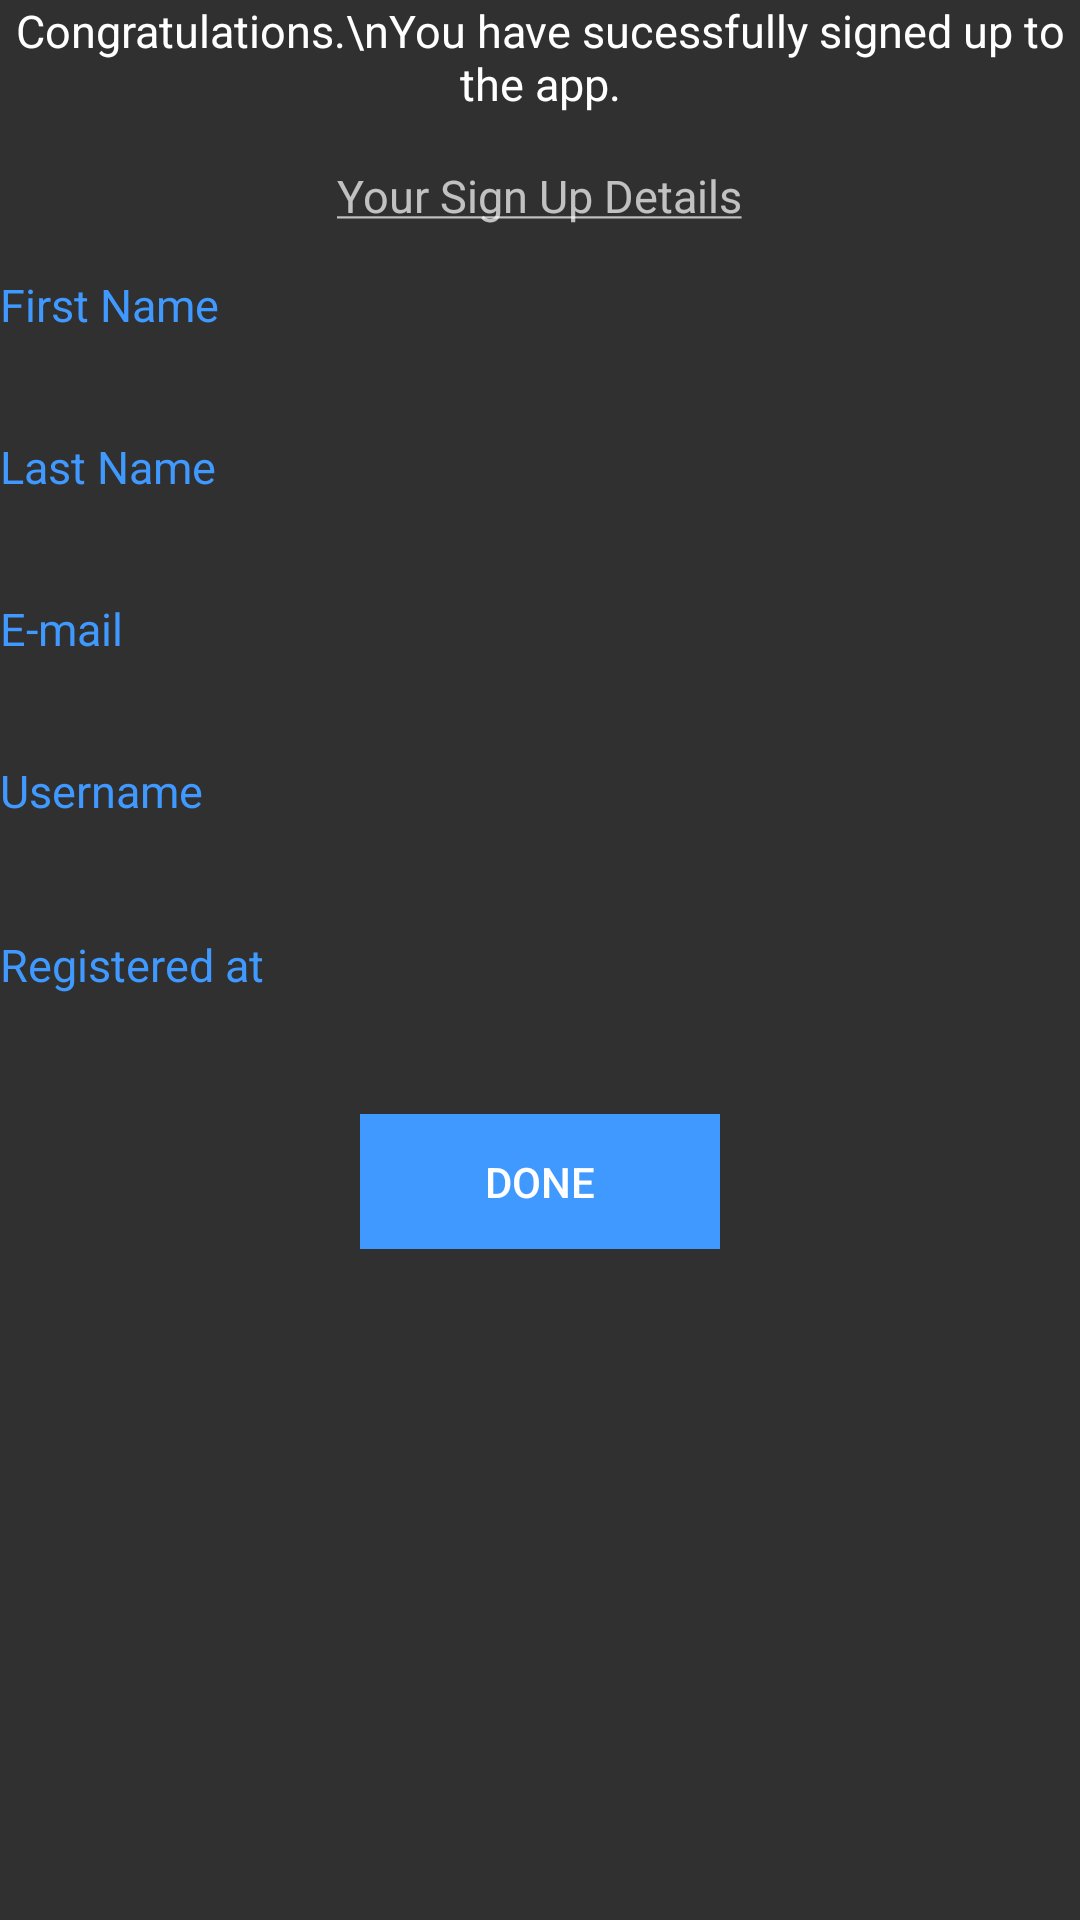

Reconstruct the res/layout file that produces this screen, plus the resources it refers to.
<!-- AndroidManifest.xml: application theme AppThemeNoTitle -->
<!-- res/layout/signedup.xml -->
<?xml version="1.0" encoding="utf-8"?>
<RelativeLayout xmlns:android="http://schemas.android.com/apk/res/android"
    android:layout_width="match_parent"
    android:layout_height="match_parent"
    android:gravity="center_horizontal"
    android:orientation="vertical" >

    <TextView
            android:layout_width="wrap_content"
            android:layout_height="50dp"
            android:textAppearance="?android:attr/textAppearanceLarge"
            android:text="Congratulations.\nYou have sucessfully signed up to the app."
            android:id="@+id/textView" 
            android:layout_gravity="center"
            android:textSize="15dp"
            android:textAlignment="center"/>

    <TextView
        android:id="@+id/textView2"
        android:layout_width="wrap_content"
        android:layout_height="wrap_content"
        android:layout_below="@+id/textView"
        android:layout_centerHorizontal="true"
        android:layout_marginTop="5dp"
        android:textSize="15sp"
        android:text="@string/done_signup" />

    <TextView
            android:layout_width="200dp"
            android:layout_height="40dp"
            android:id="@+id/fname"
            android:layout_alignTop="@+id/textView3"
            android:layout_alignParentRight="true"
            android:textSize="15dp"/>

    <TextView
        android:id="@+id/textView3"
        android:layout_width="120dp"
        android:layout_height="40dp"
        android:layout_alignParentLeft="true"
        android:layout_alignRight="@+id/textView5"
        android:layout_below="@+id/textView2"
        android:layout_marginBottom="30dp"
        android:layout_marginTop="16dp"
        android:text="First Name"
        android:textColor="@color/BrightBlue"
        android:textSize="15dp" />

    <TextView
        android:id="@+id/email"
        android:layout_width="200dp"
        android:layout_height="40dp"
        android:layout_alignBaseline="@+id/textView7"
        android:layout_alignBottom="@+id/textView7"
        android:layout_toRightOf="@+id/textView5"
        android:textSize="15dp" />

    <TextView
        android:id="@+id/regat"
        android:layout_width="200dp"
        android:layout_height="40dp"
        android:layout_alignBaseline="@+id/textView11"
        android:layout_alignBottom="@+id/textView11"
        android:layout_alignParentRight="true"
        android:textSize="15dp" />

    <TextView
        android:id="@+id/lname"
        android:layout_width="200dp"
        android:layout_height="40dp"
        android:layout_alignBaseline="@+id/textView5"
        android:layout_alignBottom="@+id/textView5"
        android:layout_alignParentRight="true"
        android:textSize="15dp" />

    <TextView
        android:id="@+id/textView5"
        android:layout_width="120dp"
        android:layout_height="40dp"
        android:layout_alignParentLeft="true"
        android:layout_below="@+id/fname"
        android:layout_marginTop="14dp"
        android:text="Last Name"
        android:textColor="@color/BrightBlue"
        android:textSize="15dp" />

    <TextView
        android:id="@+id/textView7"
        android:layout_width="120dp"
        android:layout_height="40dp"
        android:layout_below="@+id/lname"
        android:layout_marginTop="14dp"
        android:layout_toLeftOf="@+id/email"
        android:text="E-mail"
        android:textColor="@color/BrightBlue"
        android:textSize="15dp" />

    <TextView
        android:id="@+id/textView9"
        android:layout_width="120dp"
        android:layout_height="40dp"
        android:layout_below="@+id/email"
        android:layout_marginTop="14dp"
        android:layout_toLeftOf="@+id/email"
        android:text="Username"
        android:textColor="@color/BrightBlue"
        android:textIsSelectable="false"
        android:textSize="15dp" />

    <TextView
        android:id="@+id/uname"
        android:layout_width="200dp"
        android:layout_height="40dp"
        android:layout_alignBaseline="@+id/textView9"
        android:layout_alignBottom="@+id/textView9"
        android:layout_toRightOf="@+id/textView9"
        android:textSize="15dp" />

    <TextView
        android:id="@+id/textView11"
        android:layout_width="120dp"
        android:layout_height="40dp"
        android:layout_below="@+id/textView9"
        android:layout_marginTop="18dp"
        android:layout_toLeftOf="@+id/uname"
        android:text="Registered at"
        android:textColor="@color/BrightBlue"
        android:textSize="15dp" />

    <Button
        android:id="@+id/done"
        style="?android:attr/borderlessButtonStyle"
        android:layout_width="120dp"
        android:layout_height="45dp"
        android:layout_below="@+id/regat"
        android:layout_centerHorizontal="true"
        android:layout_marginTop="20dp"
        android:background="@color/BrightBlue"
        android:text="Done" />

</RelativeLayout>
<!-- resources referenced by this layout -->
<resources>
  <color name="BrightBlue">#4099FF</color>
  <string name="done_signup"><u>Your Sign Up Details</u></string>
  <style name="AppThemeNoTitle" parent="AppTheme">
          <item name="android:windowNoTitle">true</item>
      </style>
  <style name="AppTheme" parent="Theme.AppCompat">
          
      </style>
</resources>
